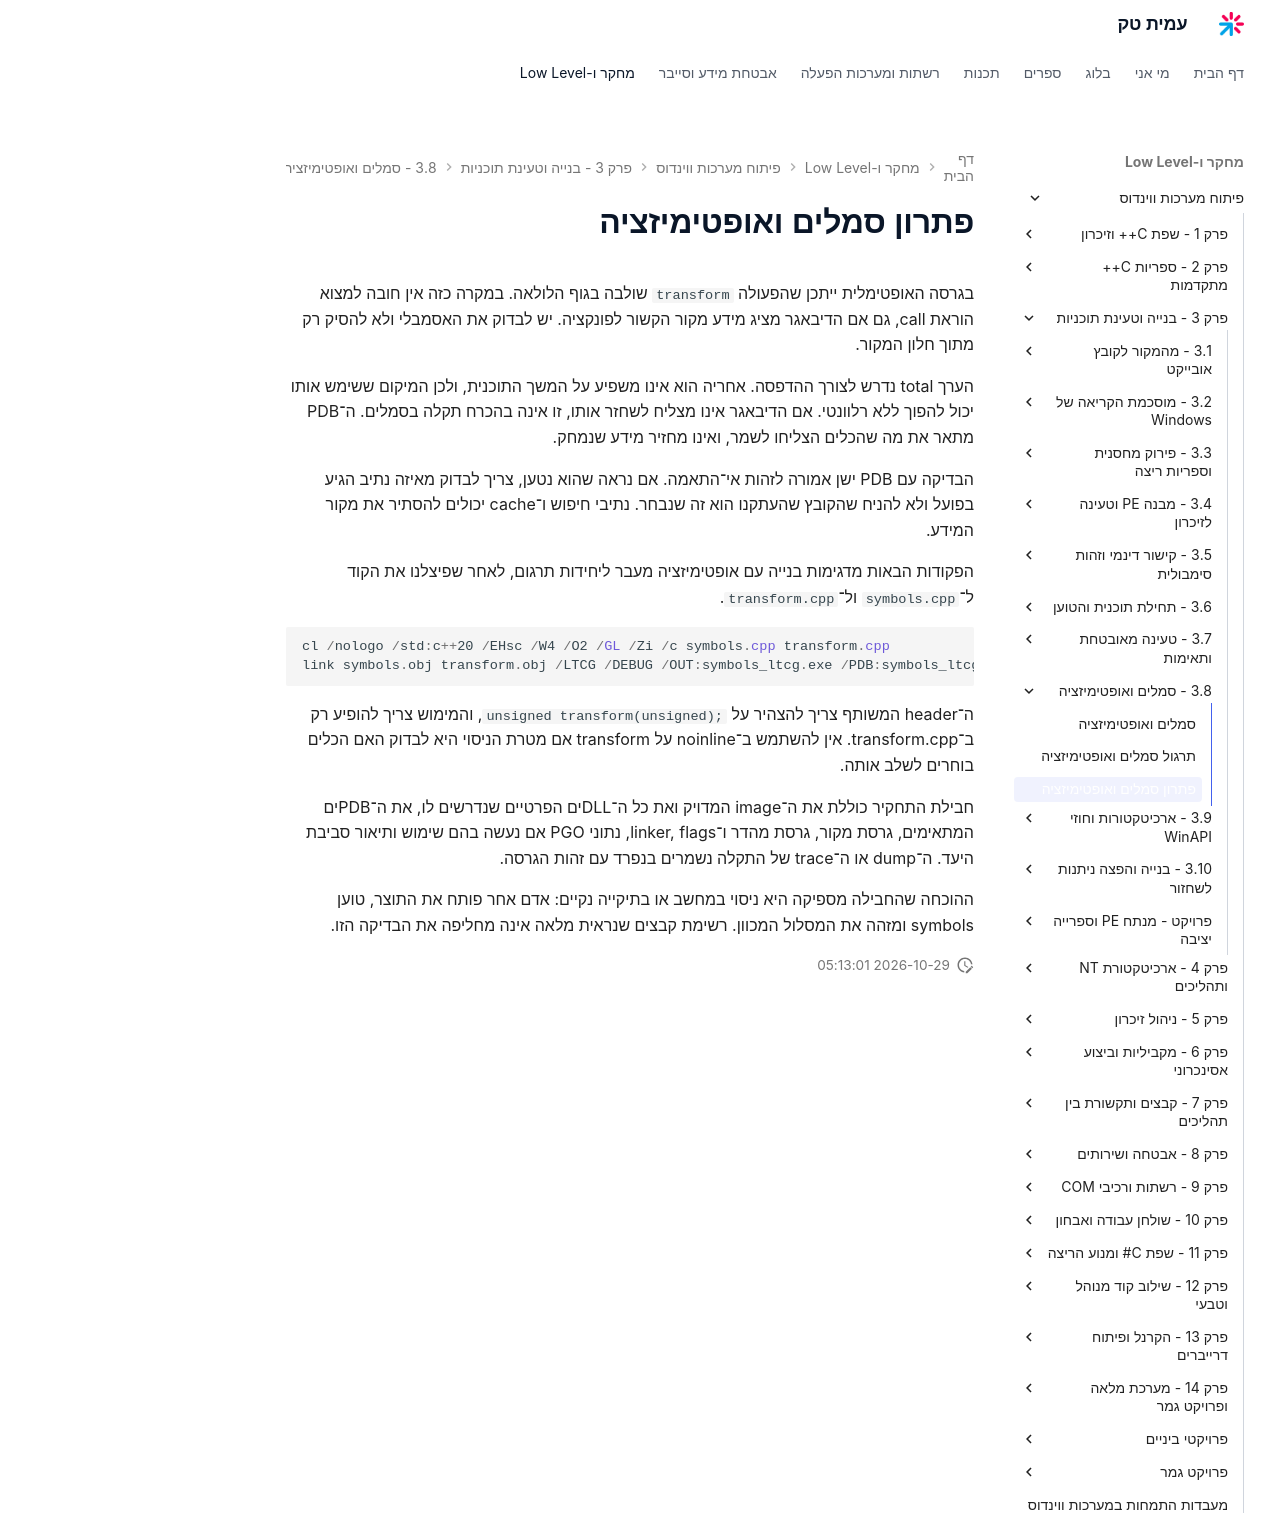

repository: AmitPinchasi/amittech · page: פיתוח-מערכות-ווינדוס/3 - בנייה וטעינת תוכניות/3.8 - סמלים ואופטימיזציה/3.8 - סמלים ואופטימיזציה - פתרון/index.html · generator: mkdocs

# פתרון סמלים ואופטימיזציה

בגרסה האופטימלית ייתכן שהפעולה `transform` שולבה בגוף הלולאה. במקרה כזה אין חובה למצוא הוראת call, גם אם הדיבאגר מציג מידע מקור הקשור לפונקציה. יש לבדוק את האסמבלי ולא להסיק רק מתוך חלון המקור.

הערך total נדרש לצורך ההדפסה. אחריה הוא אינו משפיע על המשך התוכנית, ולכן המיקום ששימש אותו יכול להפוך ללא רלוונטי. אם הדיבאגר אינו מצליח לשחזר אותו, זו אינה בהכרח תקלה בסמלים. ה־PDB מתאר את מה שהכלים הצליחו לשמר, ואינו מחזיר מידע שנמחק.

הבדיקה עם PDB ישן אמורה לזהות אי־התאמה. אם נראה שהוא נטען, צריך לבדוק מאיזה נתיב הגיע בפועל ולא להניח שהקובץ שהעתקנו הוא זה שנבחר. נתיבי חיפוש ו־cache יכולים להסתיר את מקור המידע.

הפקודות הבאות מדגימות בנייה עם אופטימיזציה מעבר ליחידות תרגום, לאחר שפיצלנו את הקוד ל־`symbols.cpp` ול־`transform.cpp`.

```powershell
cl /nologo /std:c++20 /EHsc /W4 /O2 /GL /Zi /c symbols.cpp transform.cpp
link symbols.obj transform.obj /LTCG /DEBUG /OUT:symbols_ltcg.exe /PDB:symbols_ltcg.pdb
```

ה־header המשותף צריך להצהיר על `unsigned transform(unsigned);`, והמימוש צריך להופיע רק ב־transform.cpp. אין להשתמש ב־noinline על transform אם מטרת הניסוי היא לבדוק האם הכלים בוחרים לשלב אותה.

חבילת התחקיר כוללת את ה־image המדויק ואת כל ה־DLLים הפרטיים שנדרשים לו, את ה־PDBים המתאימים, גרסת מקור, גרסת מהדר ו־linker, flags, נתוני PGO אם נעשה בהם שימוש ותיאור סביבת היעד. ה־dump או ה־trace של התקלה נשמרים בנפרד עם זהות הגרסה.

ההוכחה שהחבילה מספיקה היא ניסוי במחשב או בתיקייה נקיים: אדם אחר פותח את התוצר, טוען symbols ומזהה את המסלול המכוון. רשימת קבצים שנראית מלאה אינה מחליפה את הבדיקה הזו.
